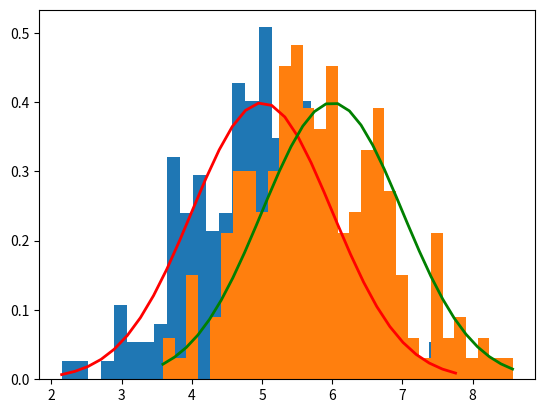
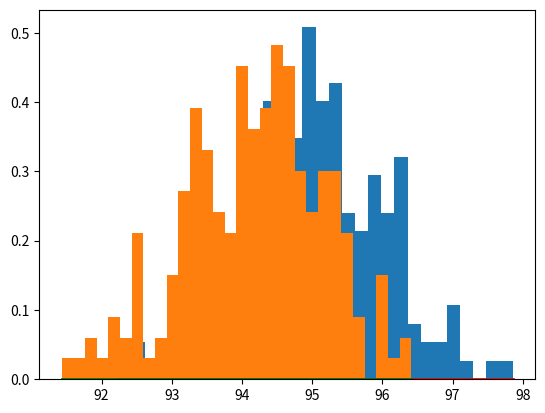

Here is the Python script that generated these plots, in order:
import numpy as np
import matplotlib.pyplot as plt


mu, sigma = 5, 1 # mean and standard deviation
data1 = np.random.normal(mu, sigma, 200)
mu2, sigma = 6, 1 # mean and standard deviation
data2 = np.random.normal(mu2, sigma, 200)


plt.figure()

count, bins, ignored = plt.hist(data1, 30, density=True)
plt.plot(bins, 1/(sigma * np.sqrt(2 * np.pi)) *
               np.exp( - (bins - mu)**2 / (2 * sigma**2) ),
         linewidth=2, color='r')

count, bins, ignored = plt.hist(data2, 30, density=True)
plt.plot(bins, 1/(sigma * np.sqrt(2 * np.pi)) *
               np.exp( - (bins - mu2)**2 / (2 * sigma**2) ),
         linewidth=2, color='g')

plt.show()


data3 = np.ones(data1.shape)*100
data3 = np.subtract(data3, data1)

data4 = np.ones(data2.shape)*100
data4 = np.subtract(data4, data2)

plt.figure()

count, bins, ignored = plt.hist(data3, 30, density=True)
plt.plot(bins, 1/(sigma * np.sqrt(2 * np.pi)) *
               np.exp( - (bins - mu)**2 / (2 * sigma**2) ),
         linewidth=2, color='r')

count, bins, ignored = plt.hist(data4, 30, density=True)
plt.plot(bins, 1/(sigma * np.sqrt(2 * np.pi)) *
               np.exp( - (bins - mu2)**2 / (2 * sigma**2) ),
         linewidth=2, color='g')

plt.show()
